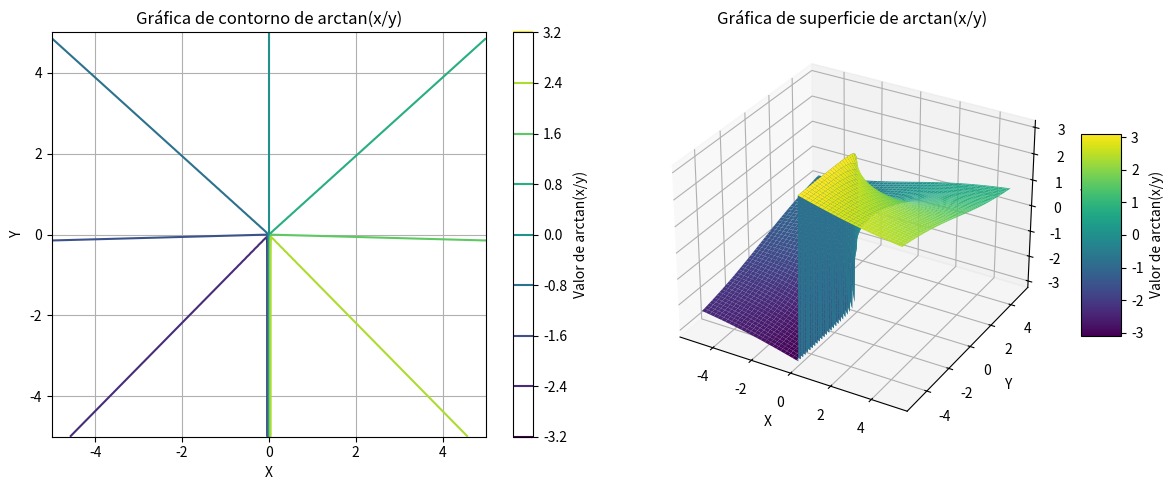

Here is the Python script that generated this plot:
import numpy as np
import matplotlib.pyplot as plt
from mpl_toolkits.mplot3d import Axes3D

x = np.linspace(-5, 5, 100)
y = np.linspace(-5, 5, 100)
X, Y = np.meshgrid(x, y)

Z = np.arctan2(X, Y)

plt.figure(figsize=(12, 5))
plt.subplot(1, 2, 1)
contour = plt.contour(X, Y, Z, cmap='viridis')
plt.colorbar(contour, label='Valor de arctan(x/y)')
plt.xlabel('X')
plt.ylabel('Y')
plt.title('Gráfica de contorno de arctan(x/y)')
plt.grid(True)

ax = plt.subplot(1, 2, 2, projection='3d')
surf = ax.plot_surface(X, Y, Z, cmap='viridis')
plt.colorbar(surf, ax=ax, shrink=0.5, aspect=5, label='Valor de arctan(x/y)')
ax.set_xlabel('X')
ax.set_ylabel('Y')
ax.set_zlabel('arctan(x/y)')
ax.set_title('Gráfica de superficie de arctan(x/y)')
plt.tight_layout()
plt.show()
